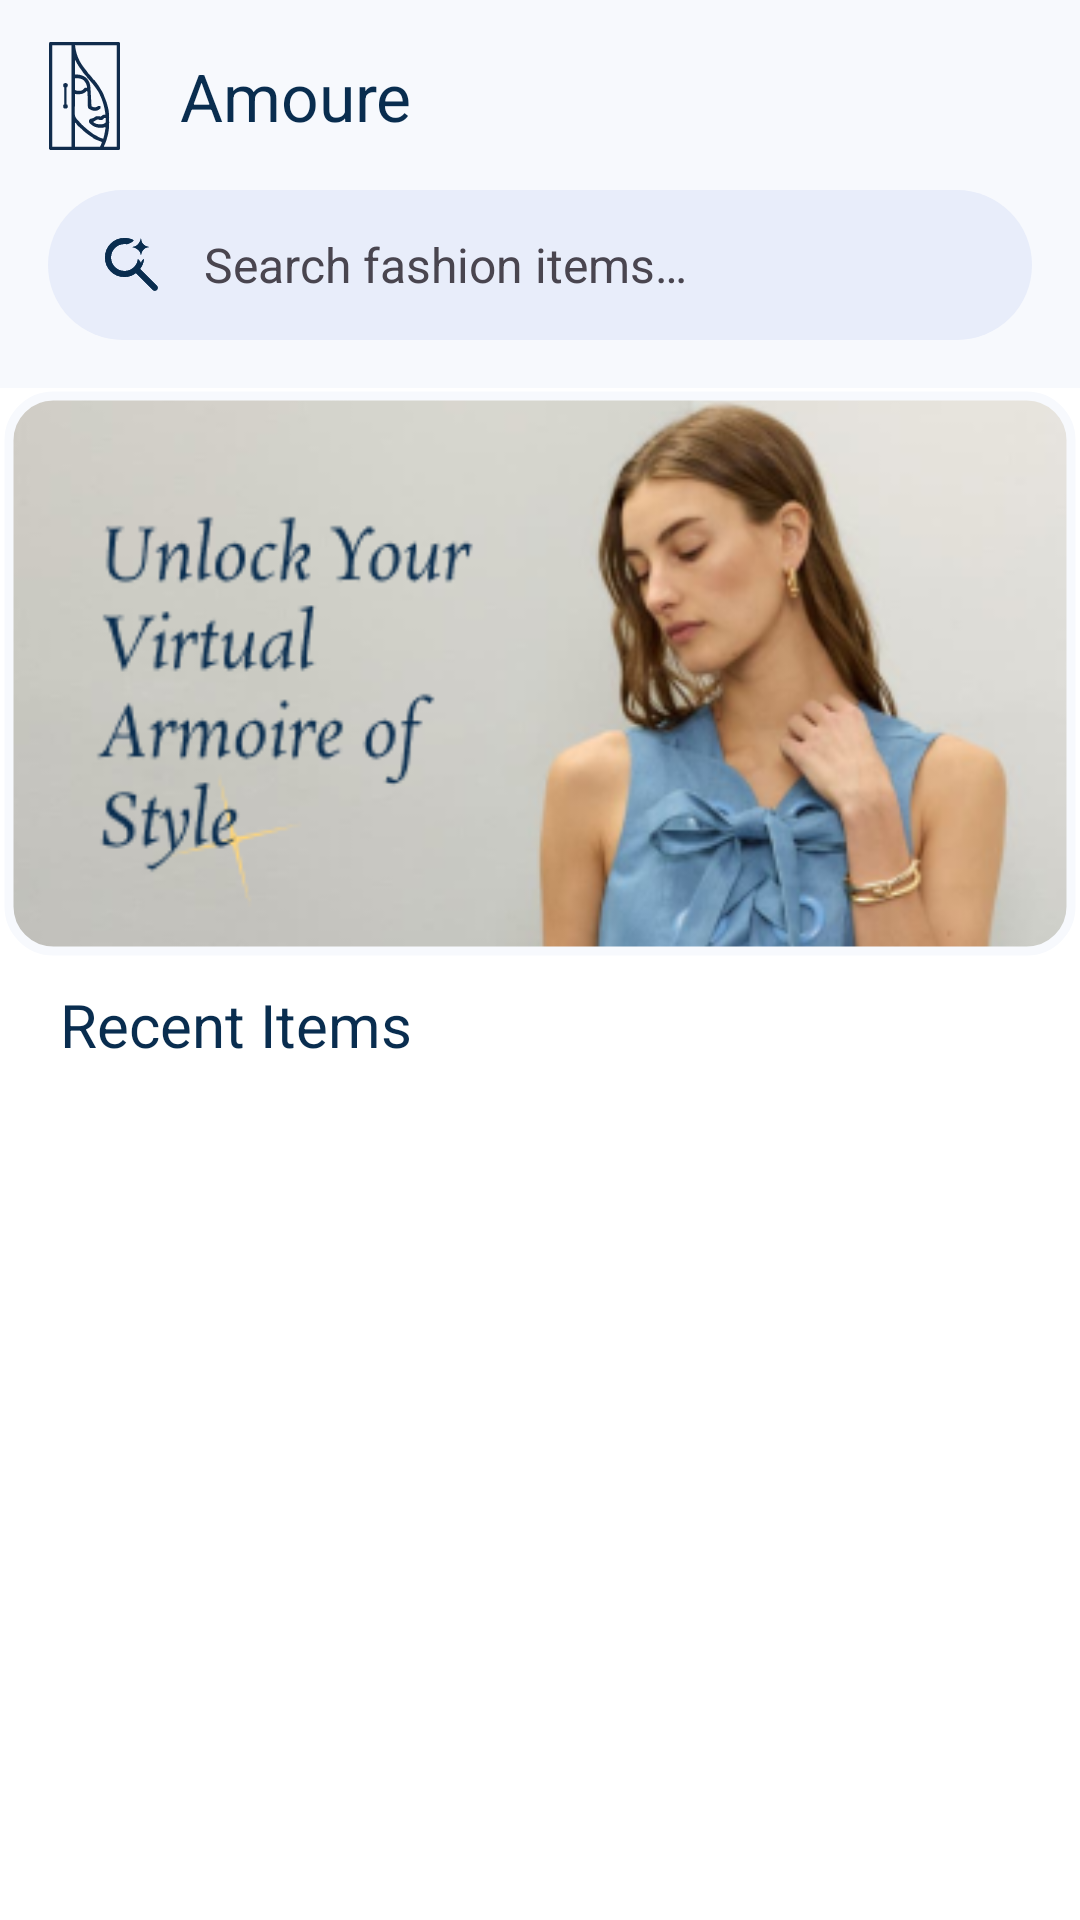

The Android layout XML behind this screen, and the referenced resources:
<!-- AndroidManifest.xml: application theme Theme.Amoure -->
<!-- res/layout/fragment_home.xml -->
<?xml version="1.0" encoding="utf-8"?>
<androidx.coordinatorlayout.widget.CoordinatorLayout xmlns:android="http://schemas.android.com/apk/res/android"
    xmlns:app="http://schemas.android.com/apk/res-auto"
    xmlns:tools="http://schemas.android.com/tools"
    android:layout_width="match_parent"
    android:layout_height="match_parent"
    android:id="@+id/home_fragment"
    tools:context=".ui.home.HomeFragment">


    <androidx.recyclerview.widget.RecyclerView
                android:id="@+id/rv_for_you"
                android:layout_width="match_parent"
                android:layout_height="match_parent"
                android:paddingHorizontal="15dp"
                android:clipToPadding="false"
        android:scrollbars="vertical"
        app:layout_behavior="@string/appbar_scrolling_view_behavior"/>

    <com.google.android.material.appbar.AppBarLayout
    android:id="@+id/items_layout"
    android:background="@android:color/transparent"
    android:layout_width="match_parent"
    android:layout_height="wrap_content"
    android:layout_marginTop="120dp"
    app:scrimAnimationDuration="0"
    android:animateLayoutChanges="false"
    android:stateListAnimator="@null"
    app:liftOnScroll="false"
    app:liftOnScrollColor="@color/white">

    <com.google.android.material.appbar.CollapsingToolbarLayout
        android:layout_width="match_parent"
        android:layout_height="wrap_content"
        app:layout_scrollFlags="scroll|exitUntilCollapsed"
        app:titleEnabled="false"
        app:scrimAnimationDuration="0"
        android:animateLayoutChanges="false"
        android:stateListAnimator="@null"
        android:background="@android:color/transparent"
        android:backgroundTint="@color/white"
        android:foregroundTint="@color/white"
        app:collapsedTitleTextColor="@color/white"
        app:expandedTitleTextColor="@color/white"
        android:outlineAmbientShadowColor="@color/white"
        android:outlineSpotShadowColor="@color/white"
        app:contentScrim="@color/white"
        tools:ignore="UnusedAttribute">

        <LinearLayout
            android:layout_width="match_parent"
            android:layout_height="wrap_content"
            android:orientation="vertical"
            android:stateListAnimator="@null">

            <com.google.android.material.imageview.ShapeableImageView
                android:id="@+id/iv_product"
                android:layout_width="match_parent"
                android:layout_height="200dp"
                android:scaleType="centerCrop"
                android:src="@drawable/home_page_thumbnail"
                app:strokeColor="@color/gray_blue_100"
                app:strokeWidth="3dp"
                android:paddingHorizontal="3dp"
                android:paddingBottom="3dp"
                android:paddingTop="12dp"
                android:stateListAnimator="@null"
                app:shapeAppearanceOverlay="@style/RoundedSquare" />

            
            
            
            
            
            
            
            
            

            
            
            
            
            
            

            <TextView
                android:id="@+id/tv_for_you"
                android:layout_width="match_parent"
                android:layout_height="wrap_content"
                android:layout_marginHorizontal="20dp"
                android:layout_marginVertical="8dp"
                android:textSize="20sp"
                android:text="@string/for_you"
                android:stateListAnimator="@null"
                style="@style/TextHeadline3" />


        </LinearLayout>

    </com.google.android.material.appbar.CollapsingToolbarLayout>

</com.google.android.material.appbar.AppBarLayout>


    <ProgressBar
        android:id="@+id/progress_bar"
        style="?android:attr/progressBarStyle"
        android:layout_width="wrap_content"
        android:layout_height="wrap_content"
        android:indeterminate="true"
        android:indeterminateTint="@color/navy_blue_700"
        android:visibility="gone"
        android:layout_gravity="center"
        app:layout_constraintBottom_toBottomOf="parent"
        app:layout_constraintEnd_toEndOf="parent"
        app:layout_constraintStart_toStartOf="parent"
        app:layout_constraintTop_toTopOf="parent"
        tools:visibility="visible" />

    <com.google.android.material.appbar.AppBarLayout
        android:id="@+id/app_bar_layout"
        android:layout_width="match_parent"
        android:layout_height="wrap_content"
        android:background="@color/gray_blue_100"
        android:backgroundTint="@color/gray_blue_100"
        app:scrimAnimationDuration="0"
        android:animateLayoutChanges="false"
        android:stateListAnimator="@null">

        <com.google.android.material.appbar.MaterialToolbar
            android:id="@+id/top_app_bar"
            style="@style/Widget.App.Toolbar"
            android:layout_width="match_parent"
            android:layout_height="wrap_content"
            android:minHeight="?attr/actionBarSize"
            app:navigationIcon="@drawable/app_icon"
            app:title="@string/app_name"
            app:scrimAnimationDuration="0"
            android:animateLayoutChanges="false" />


        <com.google.android.material.search.SearchBar
            android:id="@+id/search_bar"
            android:layout_width="match_parent"
            android:layout_height="50dp"
            android:hint="@string/search_hint"
            android:layout_marginTop="-1dp"
            android:background="@color/gray_blue_100"
            app:backgroundTint="@color/gray_blue_200"
            app:navigationIconTint="@color/navy_blue_700"
            app:navigationIcon="@drawable/ic_search"
            app:forceDefaultNavigationOnClickListener="false"
            app:scrimAnimationDuration="0"
            android:animateLayoutChanges="false" />

    </com.google.android.material.appbar.AppBarLayout>


    <com.google.android.material.search.SearchView
        android:id="@+id/search_view"
        android:layout_width="match_parent"
        android:layout_height="match_parent"
        android:hint="@string/search_hint"
        app:backgroundTint="@color/gray_blue_200"
        app:layout_anchor="@id/search_bar" >
    </com.google.android.material.search.SearchView>


</androidx.coordinatorlayout.widget.CoordinatorLayout>
<!-- resources referenced by this layout -->
<resources>
  <color name="gray_blue_100">#F7F9FD</color>
  <color name="gray_blue_200">#E8EDFA</color>
  <color name="navy_blue_700">#FF092D4F</color>
  <color name="white">#FFFFFFFF</color>
  <!-- drawable app_icon: png bitmap (drawable, 1337 bytes) -->
  <!-- drawable home_page_thumbnail: png bitmap (drawable, 68209 bytes) -->
  <!-- drawable ic_search: vector/xml drawable (drawable, 9805 chars, omitted) -->
  <string name="app_name">Amoure</string>
  <string name="for_you">Recent Items</string>
  <string name="search_hint">Search fashion items…</string>
  <string name="trending">Trending</string>
  <style name="RoundedSquare">
          <item name="cornerSize">8%</item>
      </style>
  <style name="TextHeadline3">
          <item name="fontFamily">@font/montserrat_bold</item>
          <item name="android:textSize">18sp</item>
          <item name="android:textColor">@color/navy_blue_700</item>
      </style>
  <style name="Widget.App.Toolbar" parent="Widget.Material3.Toolbar">
          <item name="materialThemeOverlay">@style/ThemeOverlay.App.Toolbar</item>
      </style>
  <style name="Theme.Amoure" parent="Theme.Material3.Light.NoActionBar">
          
          <item name="colorPrimary">@color/navy_blue_700</item>
          <item name="colorPrimaryVariant">@color/navy_blue_500</item>
          <item name="colorOnPrimary">@color/white</item>
          <item name="colorSurface">@color/white</item>
          <item name="colorOnSurface">@color/white</item>
          
          <item name="colorSecondary">@color/teal_200</item>
          <item name="colorSecondaryVariant">@color/teal_700</item>
          <item name="colorOnSecondary">@color/black</item>
          
          <item name="android:statusBarColor">@color/white</item>
          <item name="backgroundColor">@color/white</item>
          <item name="android:windowLightStatusBar">true</item>
          <item name="android:windowBackground">@color/white</item>
          
          <item name="fontFamily">@font/poppins</item>
          <item name="bottomNavigationStyle">@style/Widget.App.BottomNavigationView</item>
          <item name="toolbarStyle">@style/Widget.App.Toolbar</item>
          <item name="materialCalendarTheme">@style/ThemeOverlay.App.DatePicker</item>
          <item name="android:textSize">12sp</item>
      </style>
  <style name="ThemeOverlay.App.Toolbar" parent="">
          <item name="colorOnSurface">@color/navy_blue_700</item>
          <item name="fontFamily">@font/montserrat_bold</item>
          <item name="titleTextColor">@color/navy_blue_700</item>
          <item name="android:background">@color/gray_blue_100</item>
          <item name="android:textSize">14sp</item>
      </style>
  <color name="navy_blue_500">#0B4F8F</color>
  <color name="teal_200">#FF03DAC5</color>
  <color name="teal_700">#FF018786</color>
  <color name="black">#FF000000</color>
  <style name="Widget.App.BottomNavigationView" parent="Widget.Material3.BottomNavigationView">
          <item name="materialThemeOverlay">@style/ThemeOverlay.App.BottomNavigationView</item>
      </style>
  <style name="ThemeOverlay.App.DatePicker" parent="@style/ThemeOverlay.Material3.MaterialCalendar">
          <item name="background">@color/gray_blue_100</item>
          <item name="colorOnPrimary">@color/gray_blue_100</item>
      </style>
  <style name="ThemeOverlay.App.BottomNavigationView" parent="">
          <item name="colorSurface">@color/gray_200</item>
          <item name="colorPrimary">@color/gray_200</item>
          <item name="colorOnSurfaceVariant">@color/navy_blue_700</item>
          <item name="colorOnSurface">@color/navy_blue_700</item>
          <item name="colorOnSecondaryContainer">@color/navy_blue_700</item>
          <item name="fontFamily">@font/montserrat_bold</item>
          <item name="android:textSize">16sp</item>
          <item name="backgroundTint">@color/gray_blue_100</item>
      </style>
  <color name="gray_200">#FFE1E1E1</color>
</resources>
